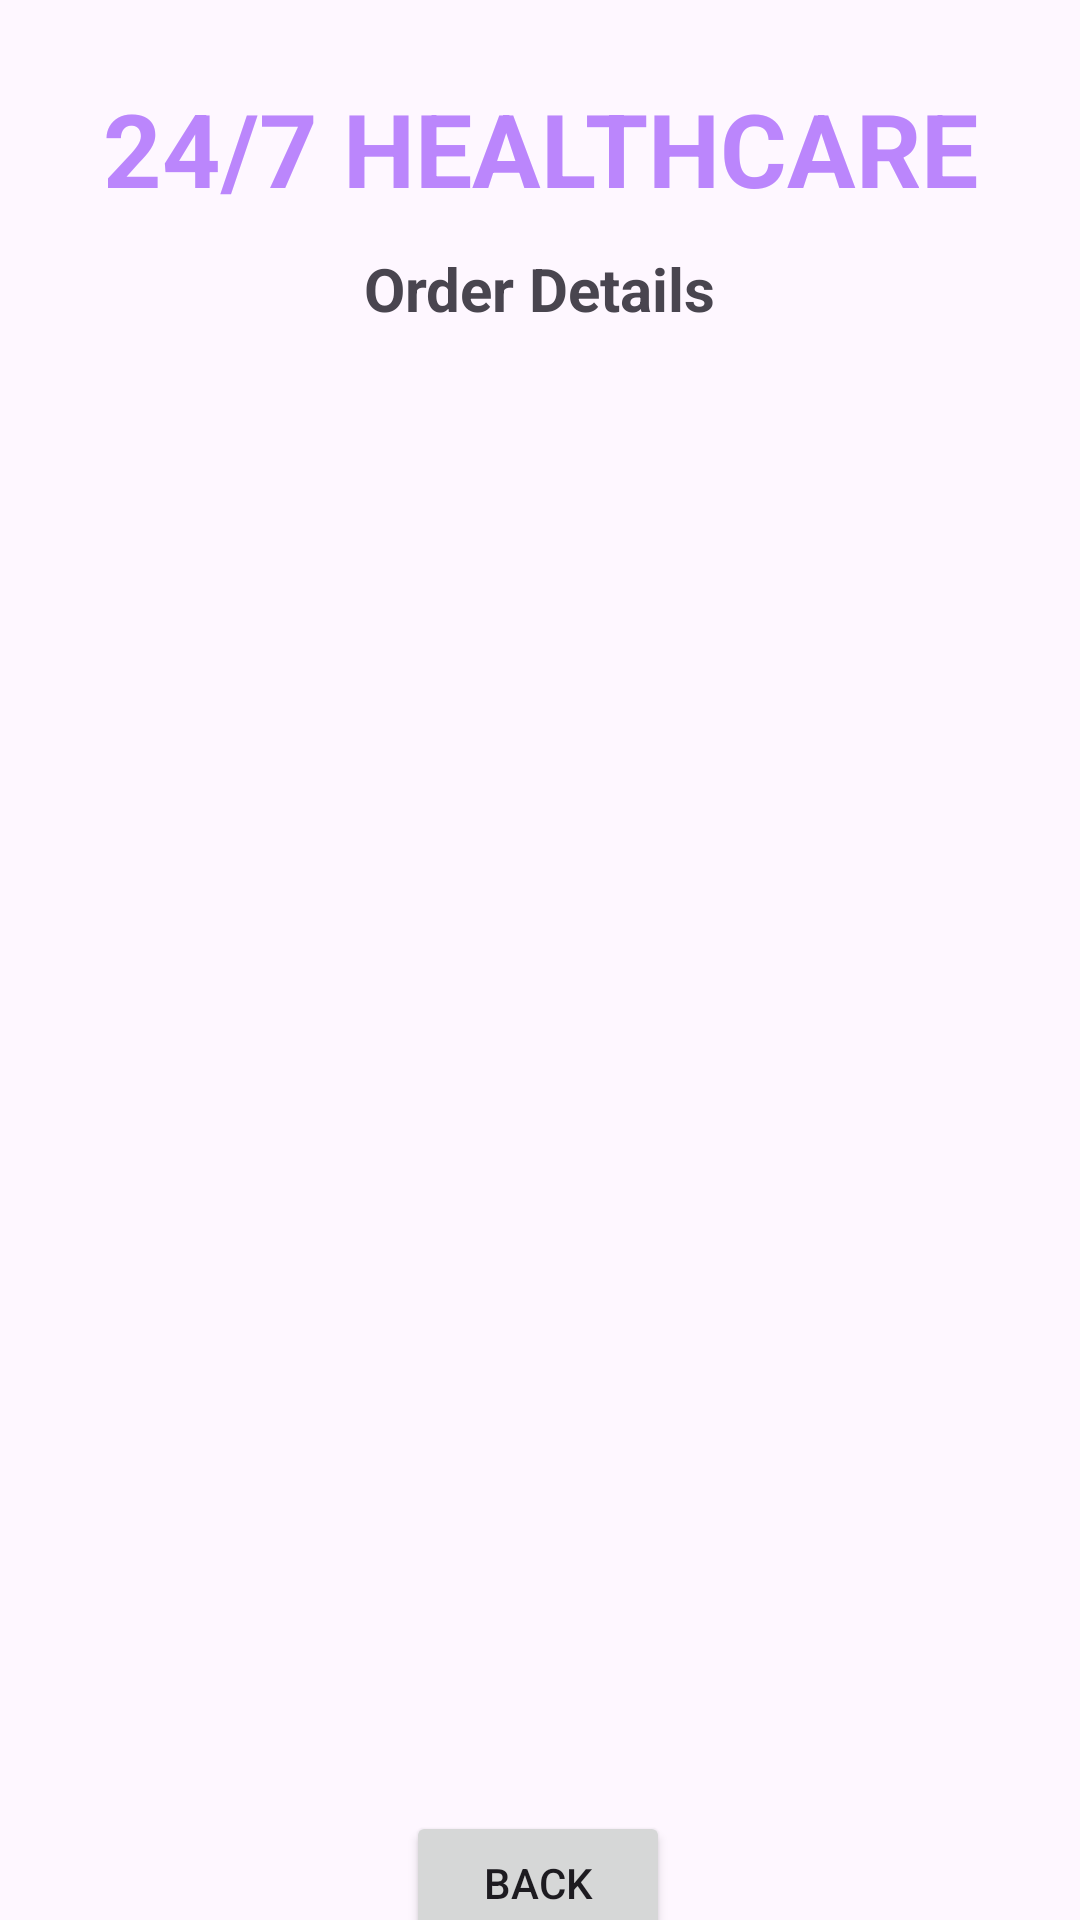

Layout XML and referenced resources for this Android screen:
<!-- AndroidManifest.xml: application theme Theme.BTLOOP -->
<!-- res/layout/activity_order_details.xml -->
<?xml version="1.0" encoding="utf-8"?>
<androidx.constraintlayout.widget.ConstraintLayout xmlns:android="http://schemas.android.com/apk/res/android"
    xmlns:app="http://schemas.android.com/apk/res-auto"
    xmlns:tools="http://schemas.android.com/tools"
    android:layout_width="match_parent"
    android:layout_height="match_parent"
    android:background="@drawable/back1"
    tools:context=".OrderDetailsActivity">

    <TextView
        android:id="@+id/textViewDDName"
        android:layout_width="wrap_content"
        android:layout_height="wrap_content"
        android:text="24/7 HEALTHCARE"
        android:textColor="@color/purple_200"
        android:textStyle="bold"
        android:textSize="34sp"
        app:layout_constraintBottom_toBottomOf="parent"
        app:layout_constraintEnd_toEndOf="parent"
        app:layout_constraintStart_toStartOf="parent"
        app:layout_constraintTop_toTopOf="parent"
        app:layout_constraintVertical_bias="0.045" />

    <TextView
        android:id="@+id/textViewODTitle"
        android:layout_width="wrap_content"
        android:layout_height="wrap_content"
        android:text="Order Details"
        android:textColor="@color/colorWhite"
        android:textSize="20sp"
        android:textStyle="bold"
        app:layout_constraintBottom_toBottomOf="parent"
        app:layout_constraintEnd_toEndOf="parent"
        app:layout_constraintStart_toStartOf="parent"
        app:layout_constraintTop_toBottomOf="@+id/textViewDDName"
        app:layout_constraintVertical_bias="0.01999998" />

    <ListView
        android:id="@+id/listViewOD"
        android:layout_width="350dp"
        android:layout_height="500dp"
        android:layout_margin="10dp"
        android:layout_marginStart="16dp"
        android:layout_marginTop="16dp"
        android:layout_marginEnd="16dp"
        app:layout_constraintBottom_toBottomOf="parent"
        app:layout_constraintEnd_toEndOf="parent"
        app:layout_constraintHorizontal_bias="0.482"
        app:layout_constraintStart_toStartOf="parent"
        app:layout_constraintTop_toBottomOf="@+id/textViewODTitle"
        app:layout_constraintVertical_bias="0.171" />

    <Button
        android:id="@+id/buttonODBack"
        android:layout_width="wrap_content"
        android:layout_height="wrap_content"
        android:text="BACK"
        app:layout_constraintBottom_toBottomOf="parent"
        app:layout_constraintEnd_toEndOf="parent"
        app:layout_constraintHorizontal_bias="0.498"
        app:layout_constraintStart_toStartOf="parent"
        app:layout_constraintTop_toBottomOf="@+id/listViewOD"
        app:layout_constraintVertical_bias="0.609" />

</androidx.constraintlayout.widget.ConstraintLayout>
<!-- resources referenced by this layout -->
<resources>
  <style name="Theme.BTLOOP" parent="Base.Theme.BTLOOP" />
  <style name="Base.Theme.BTLOOP" parent="Theme.Material3.DayNight.NoActionBar">
          
          
      </style>
  <!-- not gathered from this repository: default colours our renderer supplied (Android Studio template values) -->
  <color name="purple_200">#FFBB86FC</color>
</resources>
